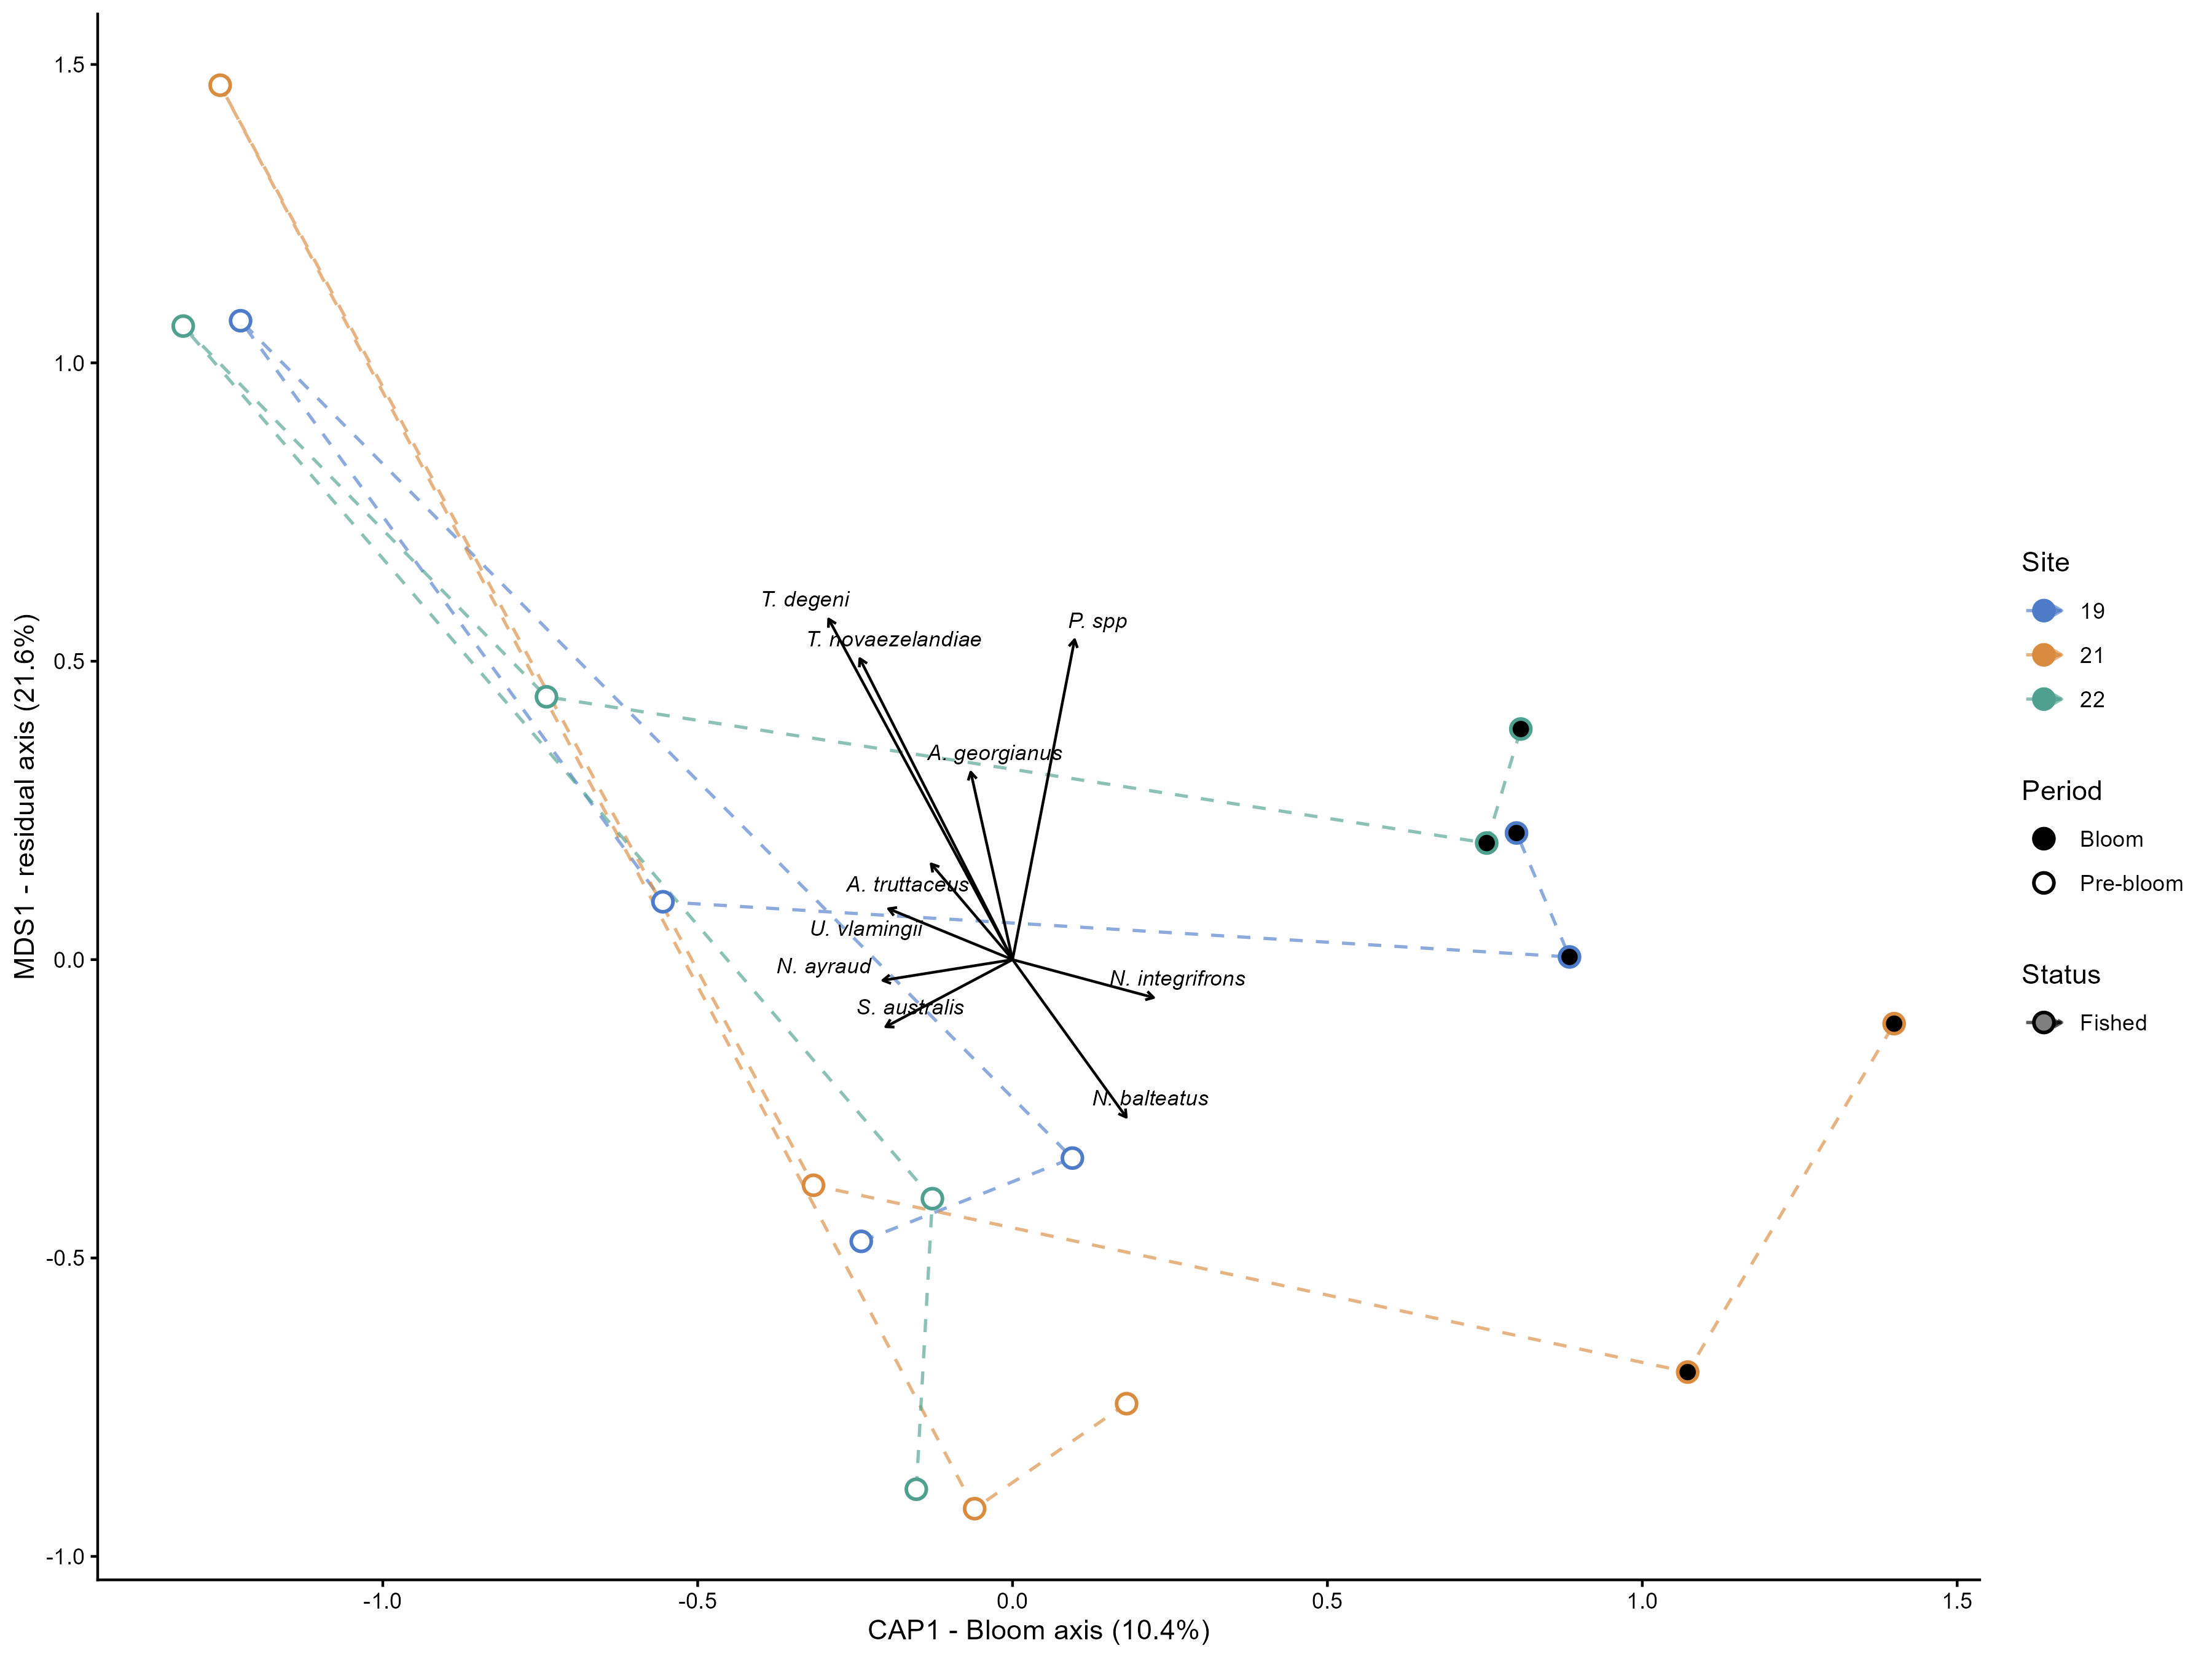

Source data for this figure (header and first rows):
site_name, status, CAP1, MDS1, n_events
19, Fished, -0.04025, 0.0966, 6
21, Fished, 0.1698, -0.2292, 6
22, Fished, -0.1295, 0.1326, 6
